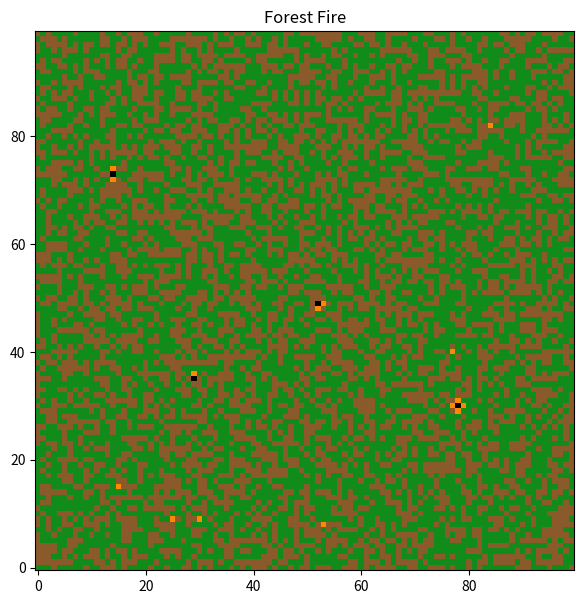

Write the Python code that produced this figure.
import matplotlib.pyplot as plt
import numpy as np
from matplotlib.animation import FuncAnimation
from matplotlib.colors import ListedColormap

GRID_SIZE = 100
DENSITY = 0.5  # pocatecni hustota lesa
P_GROW = 0.05  # pravdepodobnost narustu noveho stromu
P_FIRE = 0.001  # pravdepodobnost samovzniceni (blesk)
INTERVAL_MS = 80

# stavy bunky
EMPTY = 0
TREE = 1
BURNING = 2
BURNT = 3

# barvy: prazdno = hneda, strom = zelena, hori = oranzova, spaleny = cerna
CMAP = ListedColormap(["#8B5A2B", "#118c1b", "#ff8800", "#000000"])

rng = np.random.default_rng()


def init_grid():
    grid = np.where(rng.random((GRID_SIZE, GRID_SIZE)) < DENSITY, TREE, EMPTY)
    return grid


def step(grid):
    # Posuneme grid do 4 smeru a zjistime, kde je horici soused (von Neumann).
    burning = grid == BURNING
    neighbor_fire = np.zeros_like(burning)
    neighbor_fire[1:, :] |= burning[:-1, :]
    neighbor_fire[:-1, :] |= burning[1:, :]
    neighbor_fire[:, 1:] |= burning[:, :-1]
    neighbor_fire[:, :-1] |= burning[:, 1:]

    new_grid = grid.copy()

    # 4. horici strom -> spaleny
    new_grid[grid == BURNING] = BURNT

    # 1. prazdno nebo spaleny -> strom s pravdepodobnosti p
    can_grow = (grid == EMPTY) | (grid == BURNT)
    grow = can_grow & (rng.random(grid.shape) < P_GROW)
    new_grid[grow] = TREE

    # 2. strom se zapalenym sousedem -> hori
    trees = grid == TREE
    catch = trees & neighbor_fire
    new_grid[catch] = BURNING

    # 3. strom bez horiciho souseda -> hori s pravdepodobnosti f (blesk)
    lightning = trees & ~neighbor_fire & (rng.random(grid.shape) < P_FIRE)
    new_grid[lightning] = BURNING

    return new_grid


def main():
    grid = init_grid()

    fig, ax = plt.subplots(figsize=(7, 7))
    fig.canvas.manager.set_window_title("Forest Fire")
    ax.set_title("Forest Fire")
    image = ax.imshow(grid, cmap=CMAP, vmin=0, vmax=3, origin="lower")

    def update(_frame):
        nonlocal grid
        grid = step(grid)
        image.set_data(grid)
        return (image,)

    # cache_frame_data=False protoze animace bezi donekonecna
    _anim = FuncAnimation(
        fig, update, interval=INTERVAL_MS, blit=True, cache_frame_data=False
    )
    plt.show()


if __name__ == "__main__":
    main()
